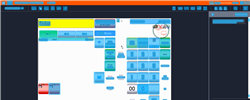
Task: Trigger Based Attended Automation
Workflow: NAMOS_TH_StopForecourt

Step 1: Computer Vision in window 'Web Rep Console*' (msedge.exe)

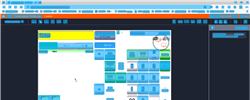
Step 2: CV refresh

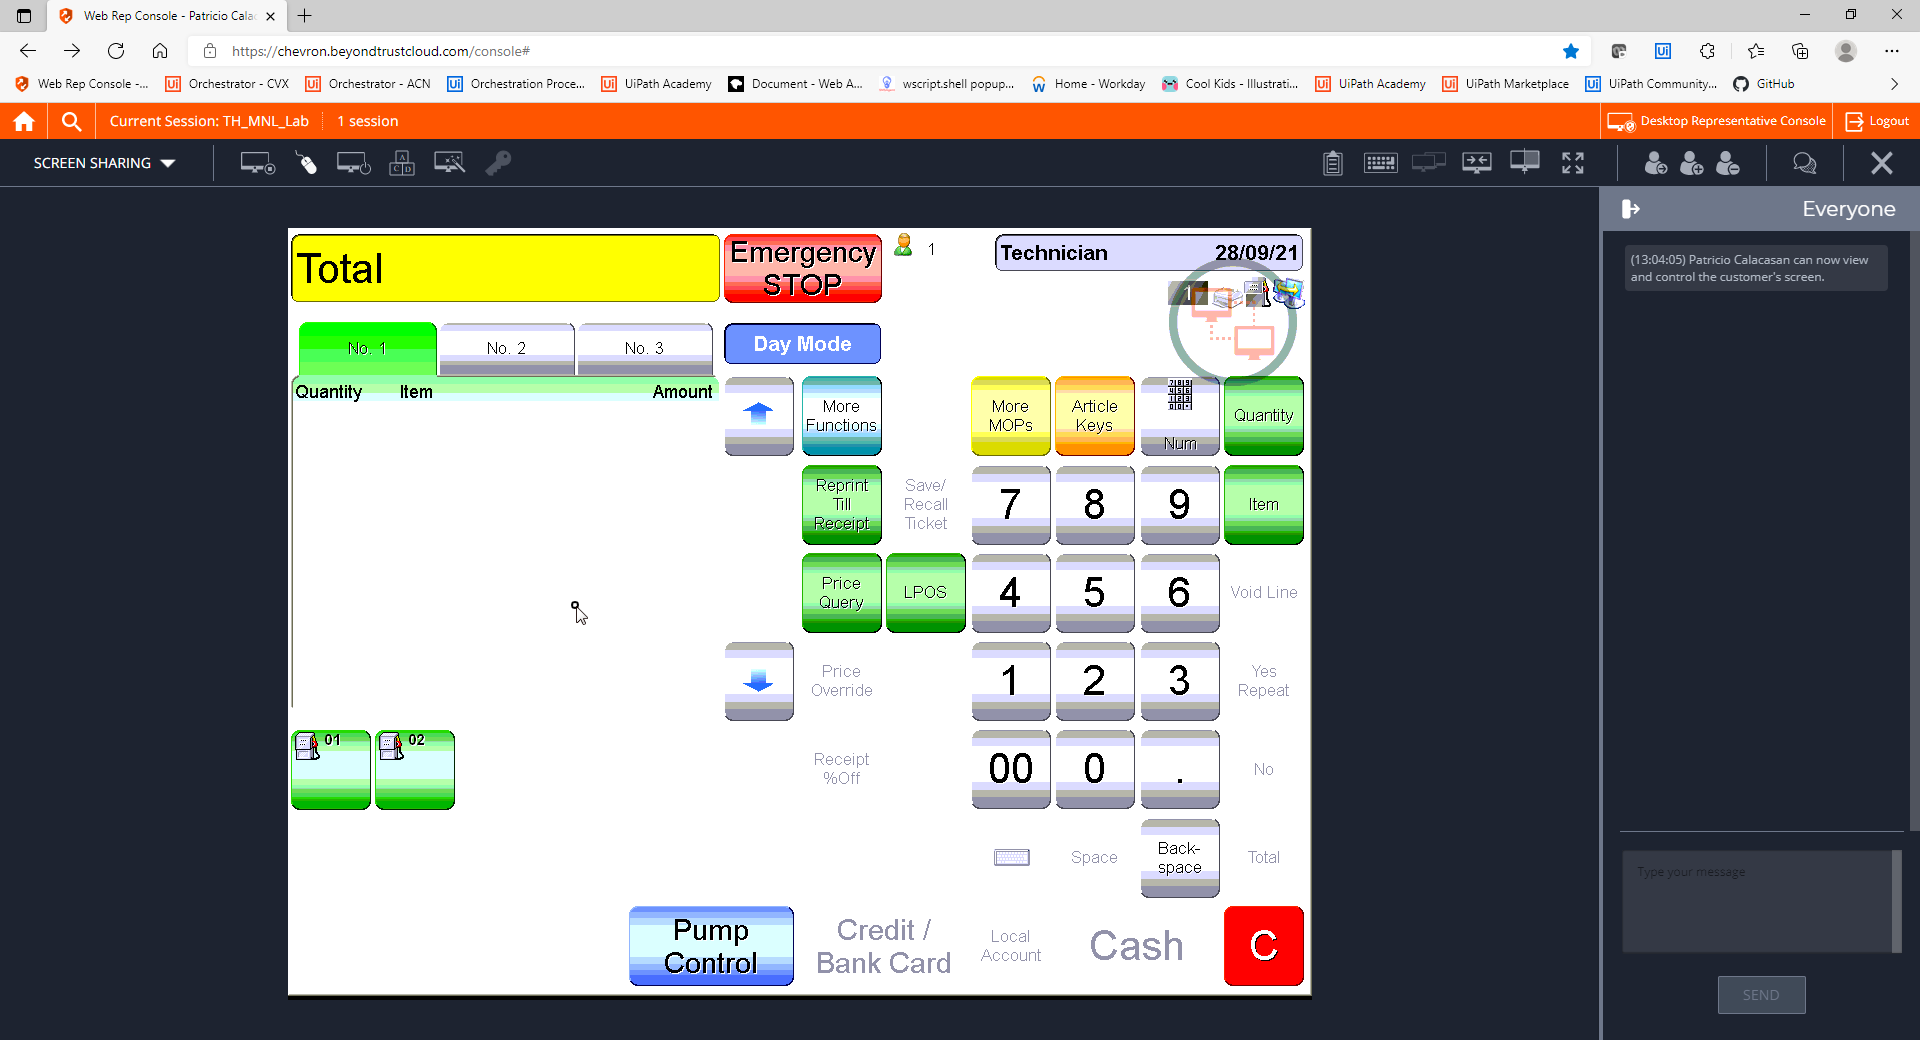
Step 3: CVCache

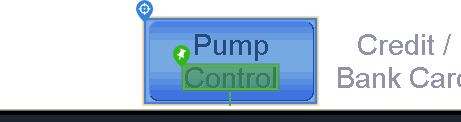
Step 4 [try]: CV Click - Button

Step 5: CvDescriptor (same screen as step 4)

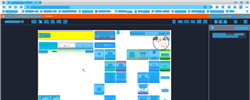
Step 6: CVRefresh

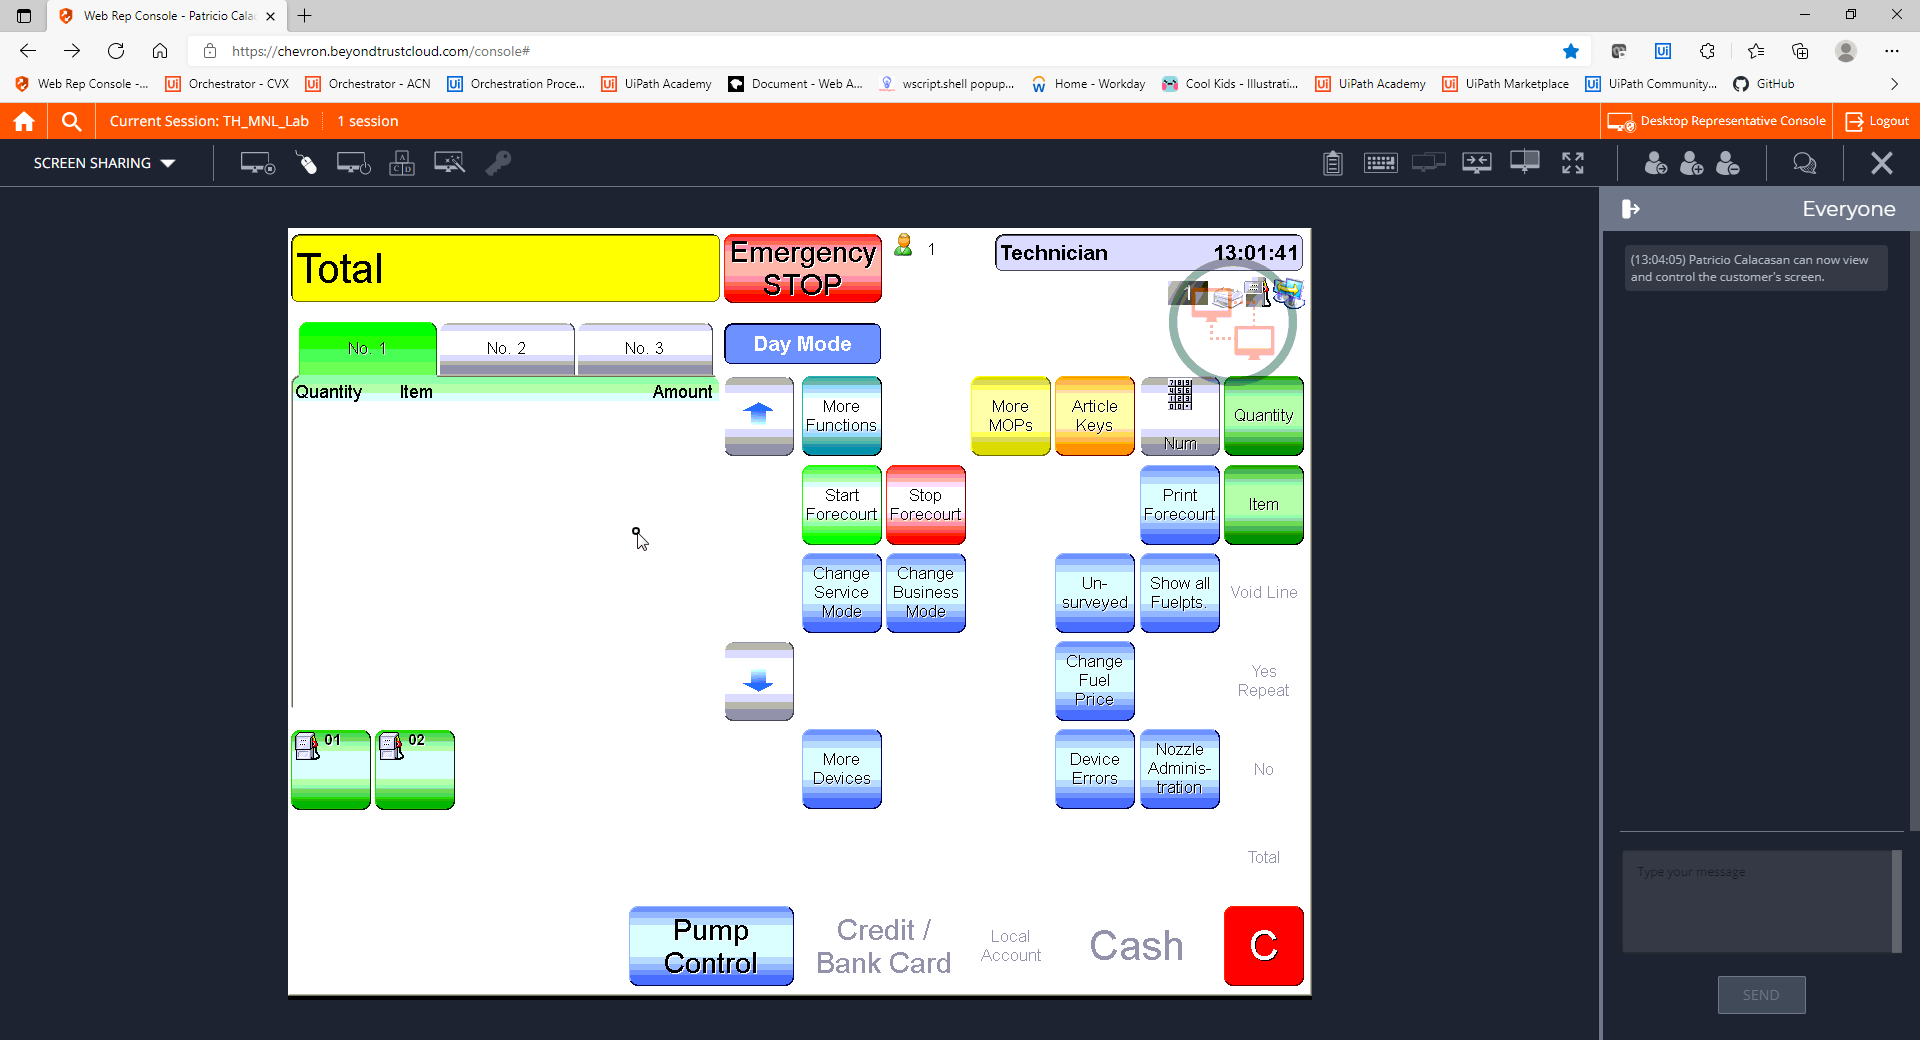
Step 7: CVCache

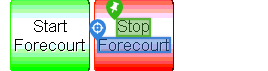
Step 8 [try]: CV Click - Text

Step 9: CvDescriptor (same screen as step 8)

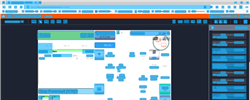
Step 10: CV refresh

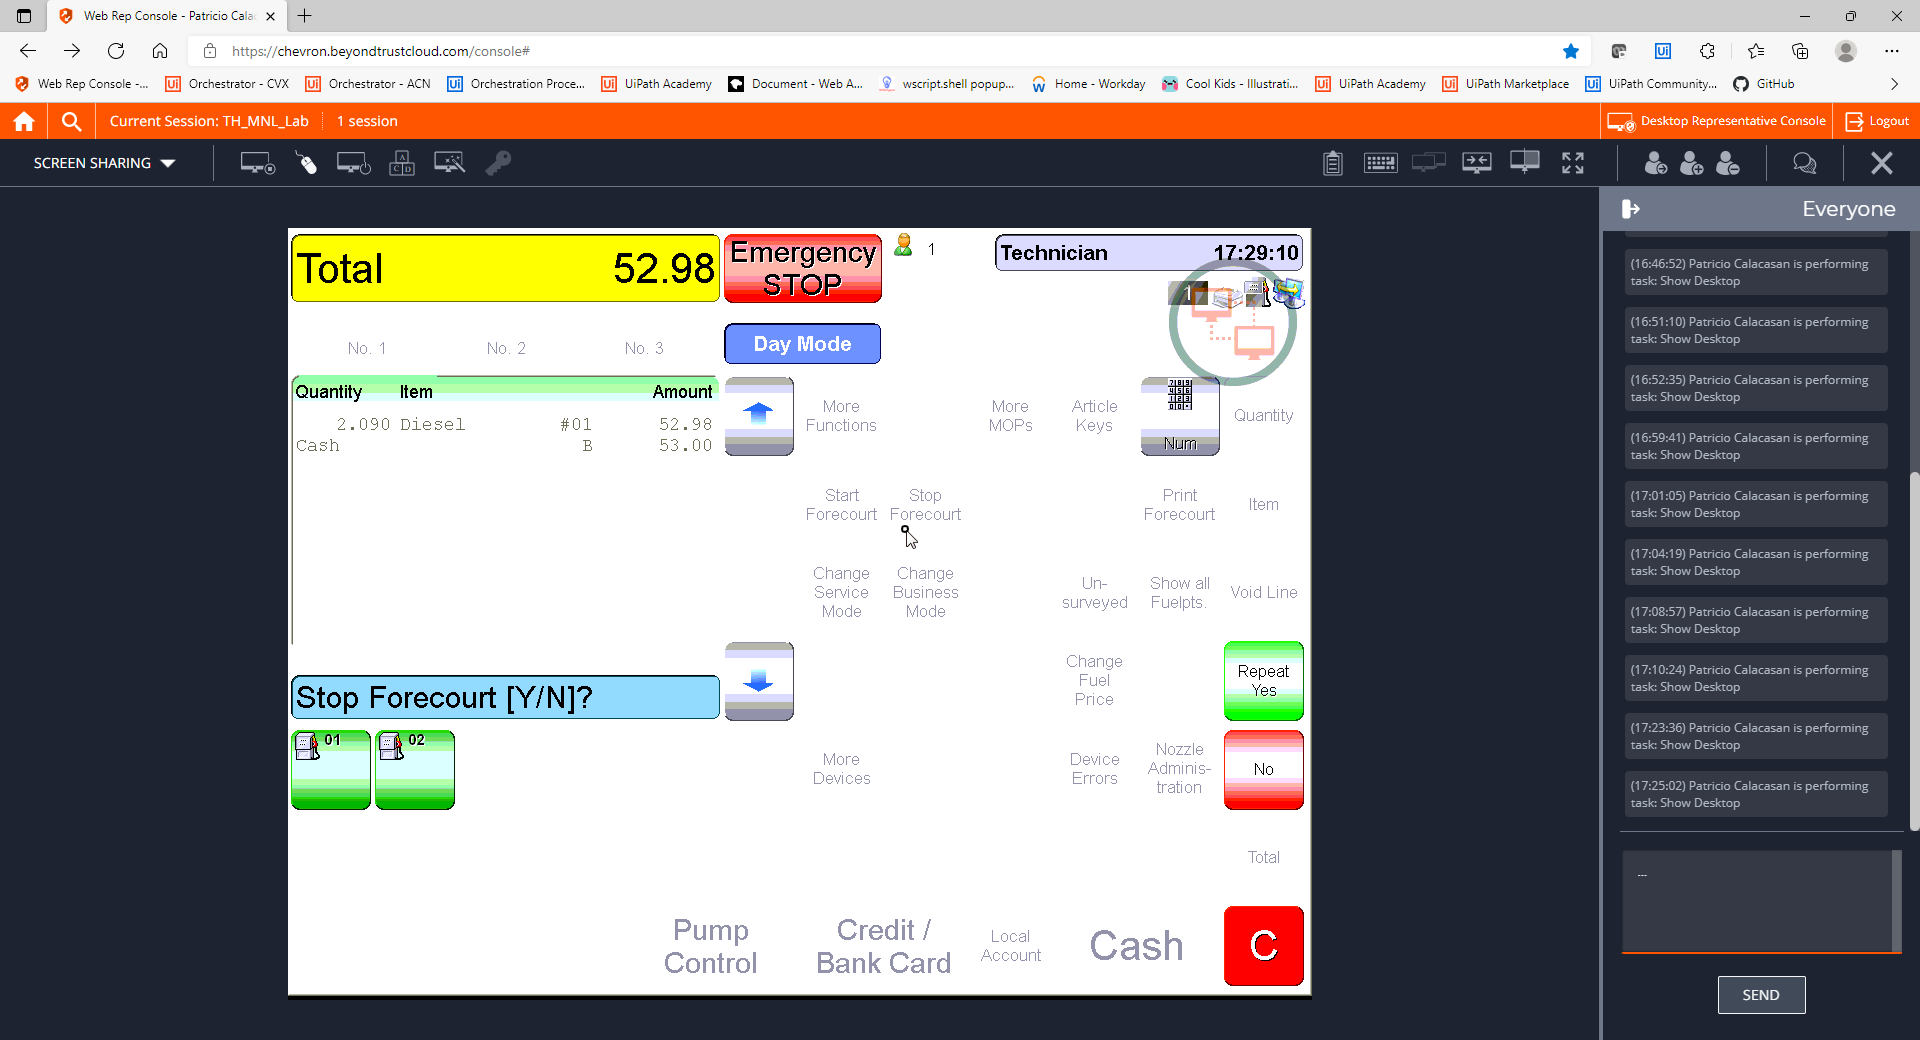
Step 11: CVCache

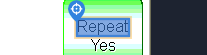
Step 12 [try]: CV Click - Text

Step 13: CvDescriptor (same screen as step 12)

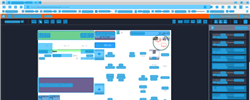
Step 14: CV refresh

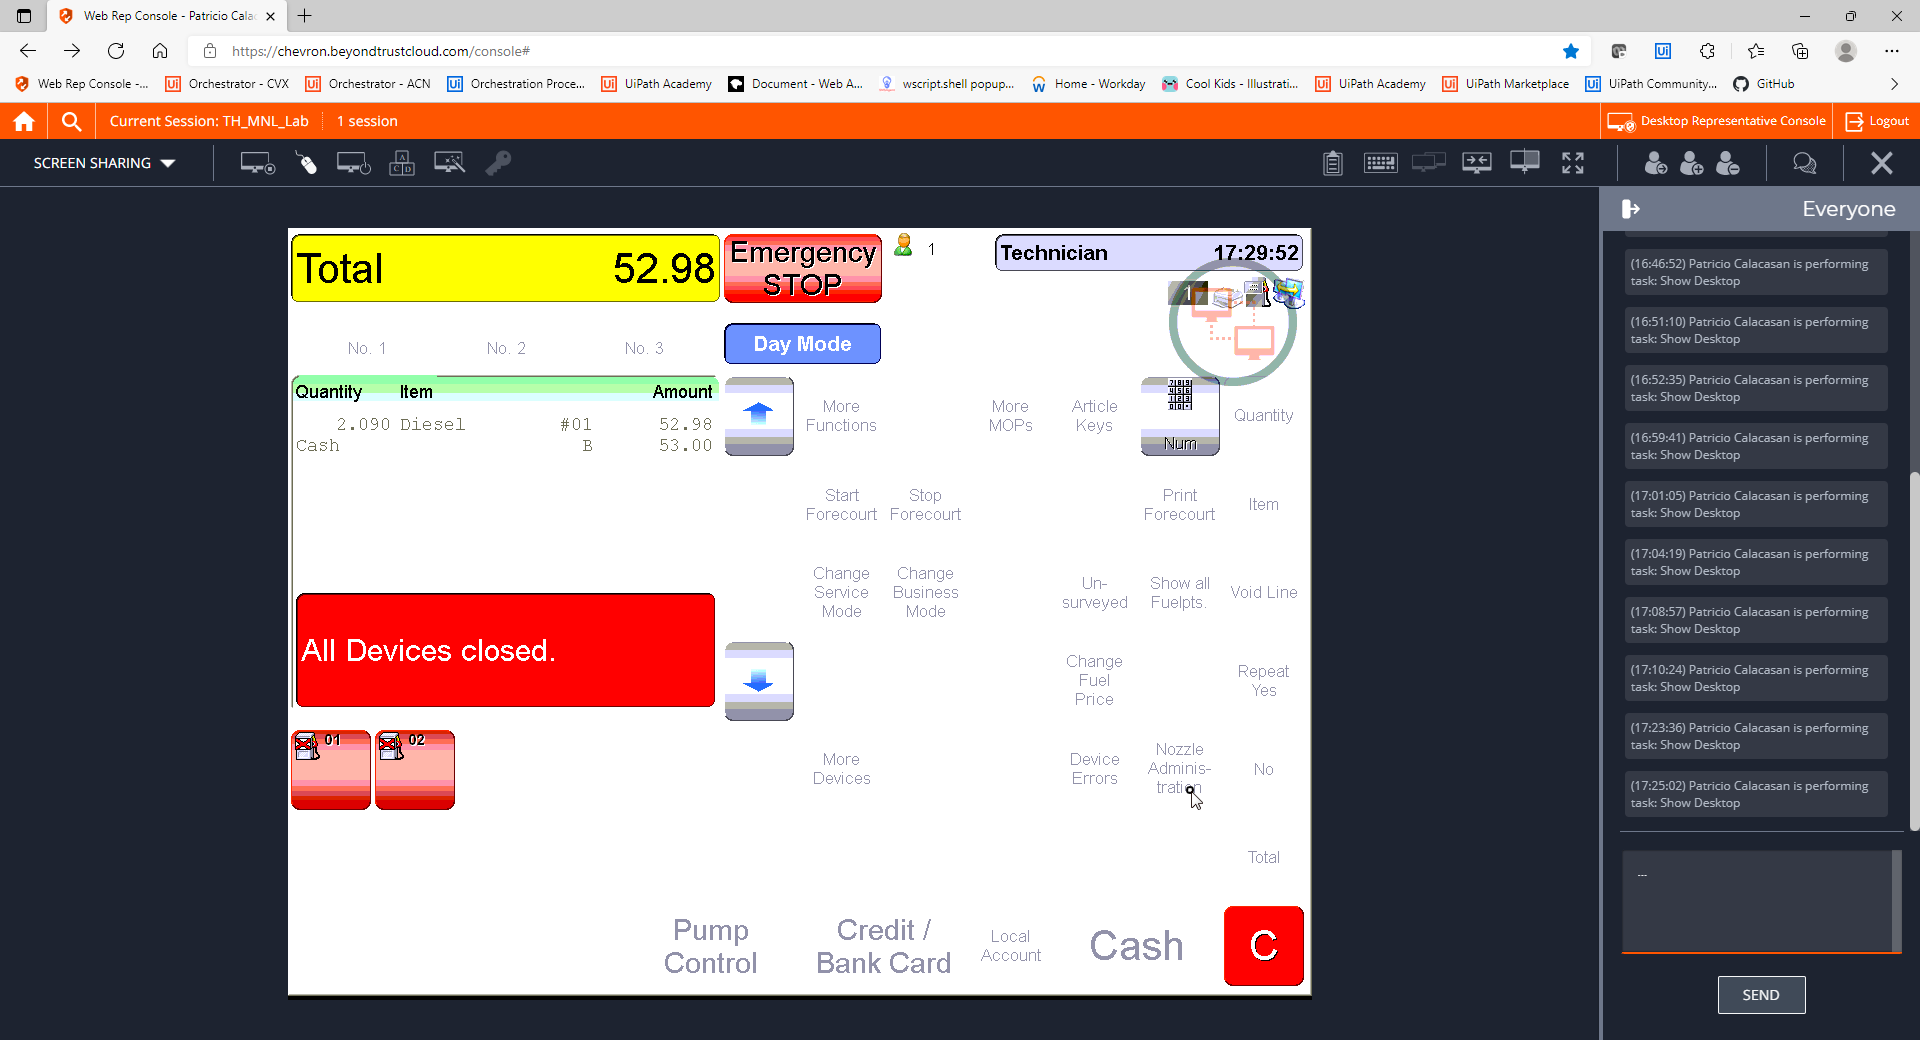
Step 15: CVCache

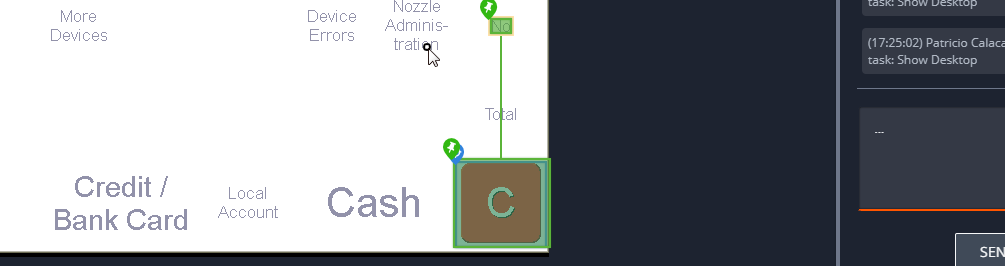
Step 16 [try]: CV Click - Button

Step 17: CvDescriptor (same screen as step 16)

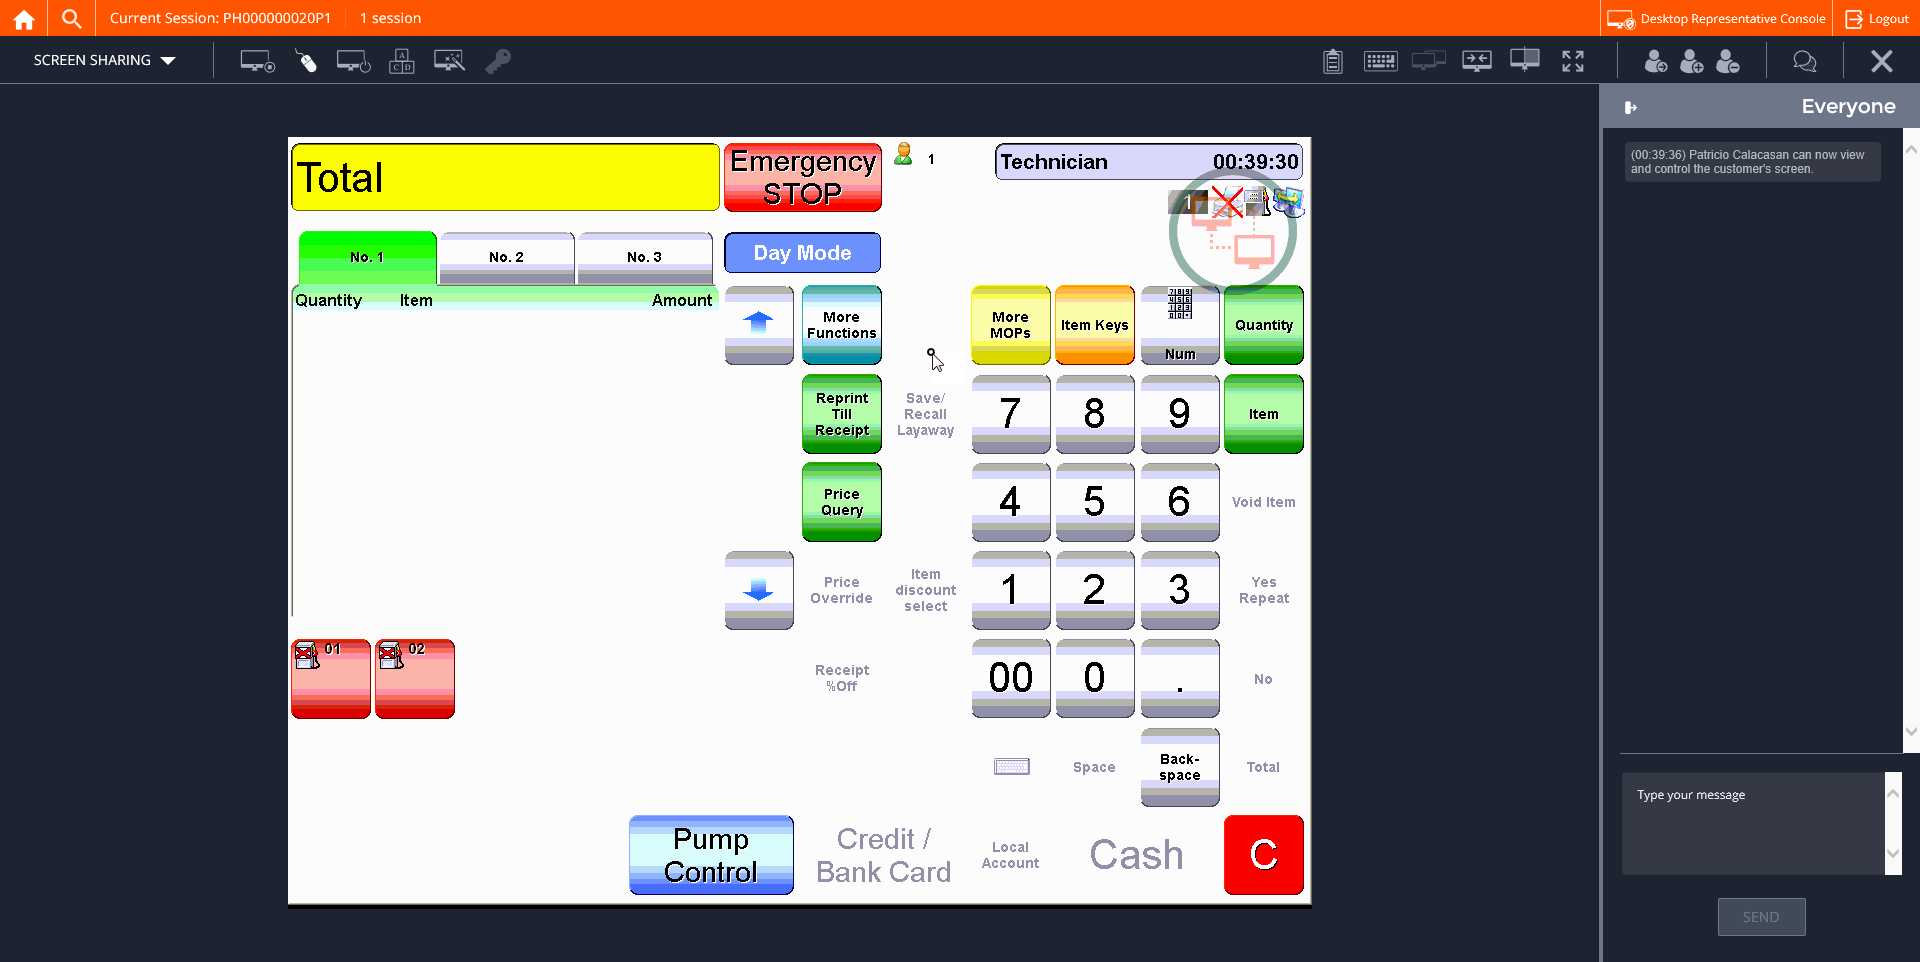
Step 18: CVCache